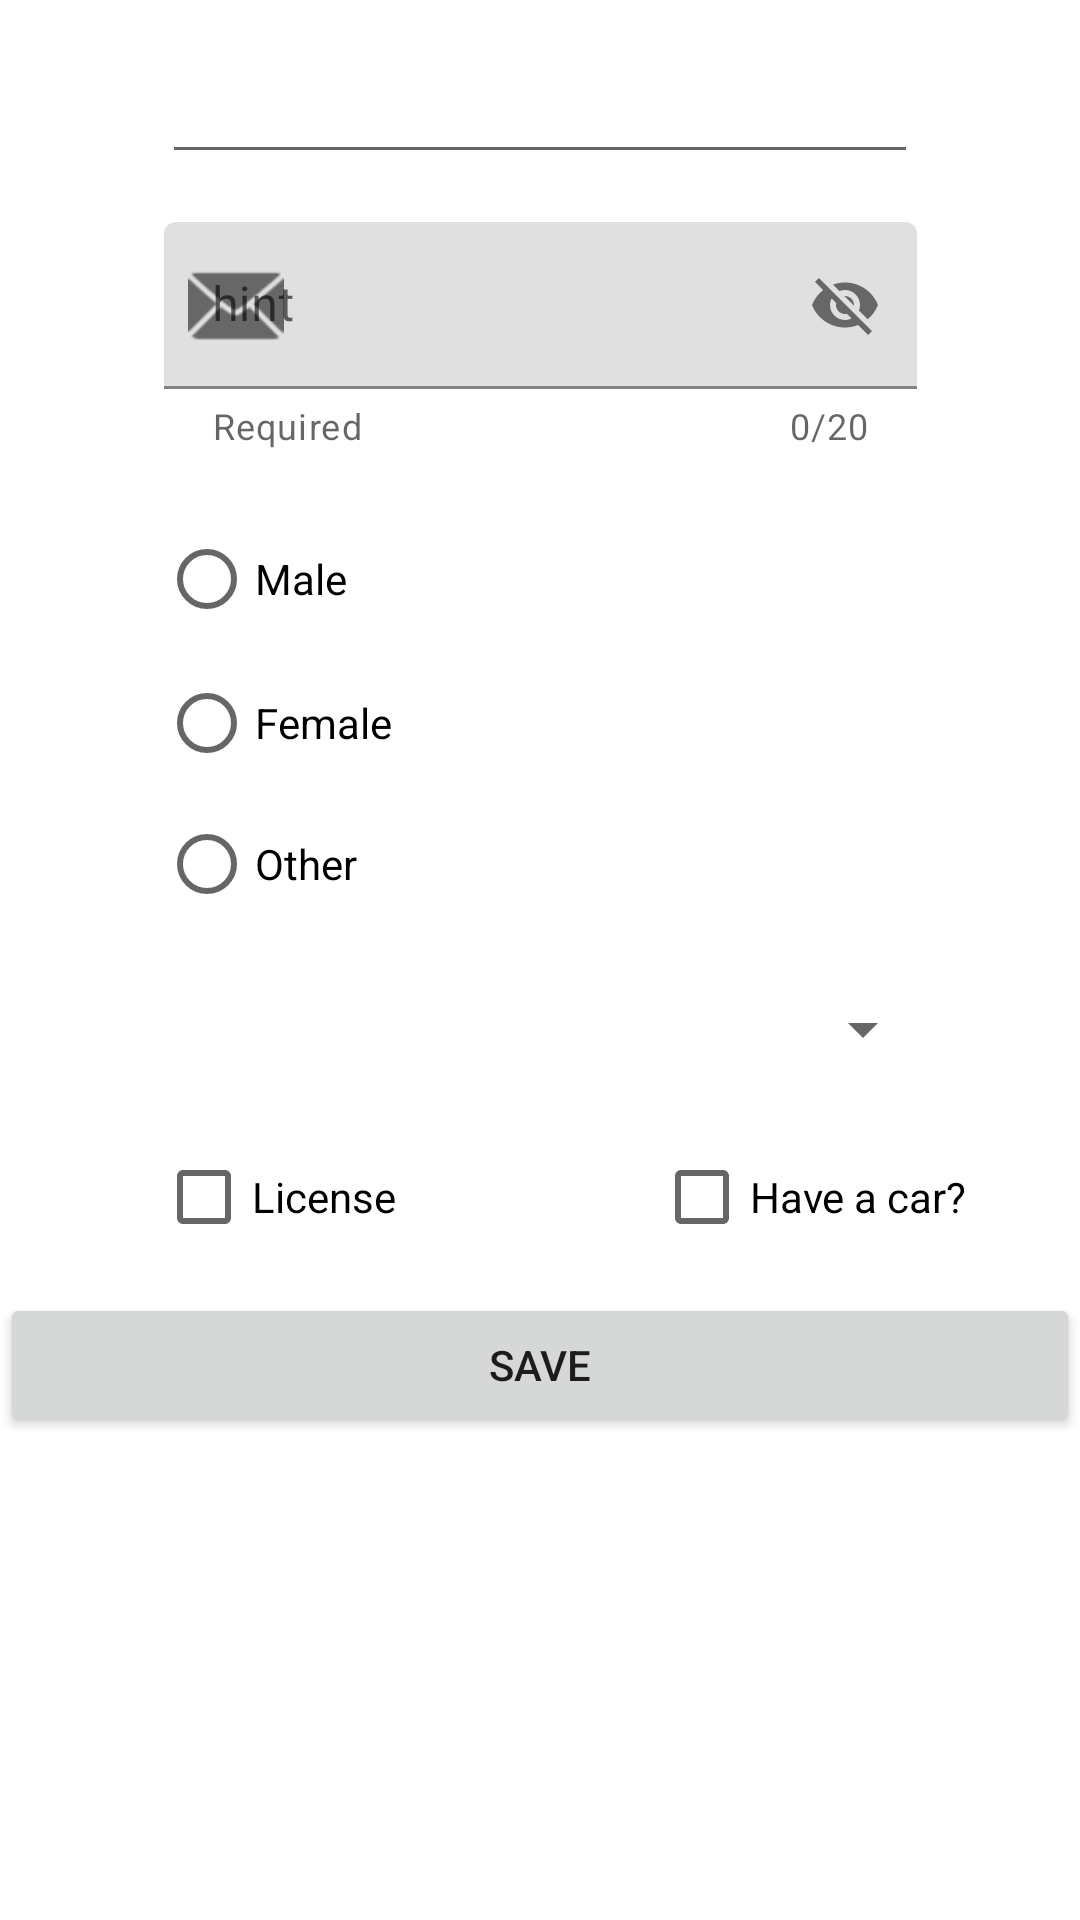

The Android layout XML behind this screen, and the referenced resources:
<!-- AndroidManifest.xml: application theme Theme.FragmentsUE -->
<!-- res/layout/fragment_registro.xml -->
<?xml version="1.0" encoding="utf-8"?>
<androidx.constraintlayout.widget.ConstraintLayout xmlns:android="http://schemas.android.com/apk/res/android"
    xmlns:app="http://schemas.android.com/apk/res-auto"
    xmlns:tools="http://schemas.android.com/tools"
    android:id="@+id/frameLayout"
    android:layout_width="match_parent"
    android:layout_height="match_parent"
    tools:context=".ui.fragments.RegistroFragment" >

    <EditText
        android:id="@+id/etFullName"
        android:layout_width="252dp"
        android:layout_height="50dp"
        android:layout_marginTop="8dp"
        android:ems="10"
        android:inputType="textPersonName"
        app:layout_constraintEnd_toEndOf="parent"
        app:layout_constraintStart_toStartOf="parent"
        app:layout_constraintTop_toTopOf="parent" />

    <com.google.android.material.textfield.TextInputLayout
        android:id="@+id/textInputLayout2"
        android:layout_width="251dp"
        android:layout_height="79dp"
        android:layout_marginTop="16dp"
        app:counterEnabled="true"
        app:counterMaxLength="20"
        app:helperText="Required"
        app:layout_constraintEnd_toEndOf="parent"
        app:layout_constraintStart_toStartOf="parent"
        app:layout_constraintTop_toBottomOf="@+id/etFullName"
        app:passwordToggleEnabled="true"
        app:startIconDrawable="@android:drawable/ic_dialog_email">

        <com.google.android.material.textfield.TextInputEditText
            android:id="@+id/etEmail"
            android:layout_width="match_parent"
            android:layout_height="wrap_content"
            android:hint="hint" />
    </com.google.android.material.textfield.TextInputLayout>

    <RadioGroup
        android:id="@+id/rgGender"
        android:layout_width="254dp"
        android:layout_height="142dp"
        android:layout_marginTop="16dp"
        app:layout_constraintEnd_toEndOf="parent"
        app:layout_constraintStart_toStartOf="parent"
        app:layout_constraintTop_toBottomOf="@+id/textInputLayout2">

        <RadioButton
            android:id="@+id/rbtMale"
            android:layout_width="match_parent"
            android:layout_height="wrap_content"
            android:text="@string/valrbtmale" />

        <RadioButton
            android:id="@+id/rbtFemale"
            android:layout_width="match_parent"
            android:layout_height="wrap_content"
            android:text="@string/valrbtfemale" />

        <RadioButton
            android:id="@+id/rbtOther"
            android:layout_width="match_parent"
            android:layout_height="wrap_content"
            android:text="@string/valrbtother" />
    </RadioGroup>

    <Spinner
        android:id="@+id/spnCountry"
        android:layout_width="263dp"
        android:layout_height="48dp"
        android:layout_marginTop="8dp"
        app:layout_constraintEnd_toEndOf="parent"
        app:layout_constraintStart_toStartOf="parent"
        app:layout_constraintTop_toBottomOf="@+id/rgGender" />

    <CheckBox
        android:id="@+id/chkLicense"
        android:layout_width="146dp"
        android:layout_height="48dp"
        android:layout_marginStart="52dp"
        android:layout_marginTop="8dp"
        android:text="@string/valchklicense"
        app:layout_constraintStart_toStartOf="parent"
        app:layout_constraintTop_toBottomOf="@+id/spnCountry" />

    <CheckBox
        android:id="@+id/chkCar"
        android:layout_width="142dp"
        android:layout_height="48dp"
        android:layout_marginTop="8dp"
        android:text="@string/valchkcar"
        app:layout_constraintEnd_toEndOf="parent"
        app:layout_constraintTop_toBottomOf="@+id/spnCountry" />

    <Button
        android:id="@+id/btnSave"
        android:layout_width="0dp"
        android:layout_height="wrap_content"
        android:layout_marginTop="8dp"
        android:text="@string/valbtnsave"
        app:layout_constraintEnd_toEndOf="parent"
        app:layout_constraintStart_toStartOf="parent"
        app:layout_constraintTop_toBottomOf="@+id/chkLicense" />
</androidx.constraintlayout.widget.ConstraintLayout>
<!-- resources referenced by this layout -->
<resources>
  <string name="valbtnsave">SAVE</string>
  <string name="valchkcar">Have a car?</string>
  <string name="valchklicense">License</string>
  <string name="valrbtfemale">Female</string>
  <string name="valrbtmale">Male</string>
  <string name="valrbtother">Other</string>
  <style name="Theme.FragmentsUE" parent="Theme.MaterialComponents.DayNight.DarkActionBar">
          
          <item name="colorPrimary">@color/purple_500</item>
          <item name="colorPrimaryVariant">@color/purple_700</item>
          <item name="colorOnPrimary">@color/white</item>
          
          <item name="colorSecondary">@color/teal_200</item>
          <item name="colorSecondaryVariant">@color/teal_700</item>
          <item name="colorOnSecondary">@color/black</item>
          
          <item name="android:statusBarColor" tools:targetApi="l">?attr/colorPrimaryVariant</item>
          
      </style>
  <!-- not gathered from this repository: default colours our renderer supplied (Android Studio template values) -->
  <color name="purple_500">#FF6200EE</color>
  <color name="purple_700">#FF3700B3</color>
  <color name="teal_200">#FF03DAC5</color>
  <color name="teal_700">#FF018786</color>
  <color name="black">#FF000000</color>
  <color name="white">#FFFFFFFF</color>
</resources>
